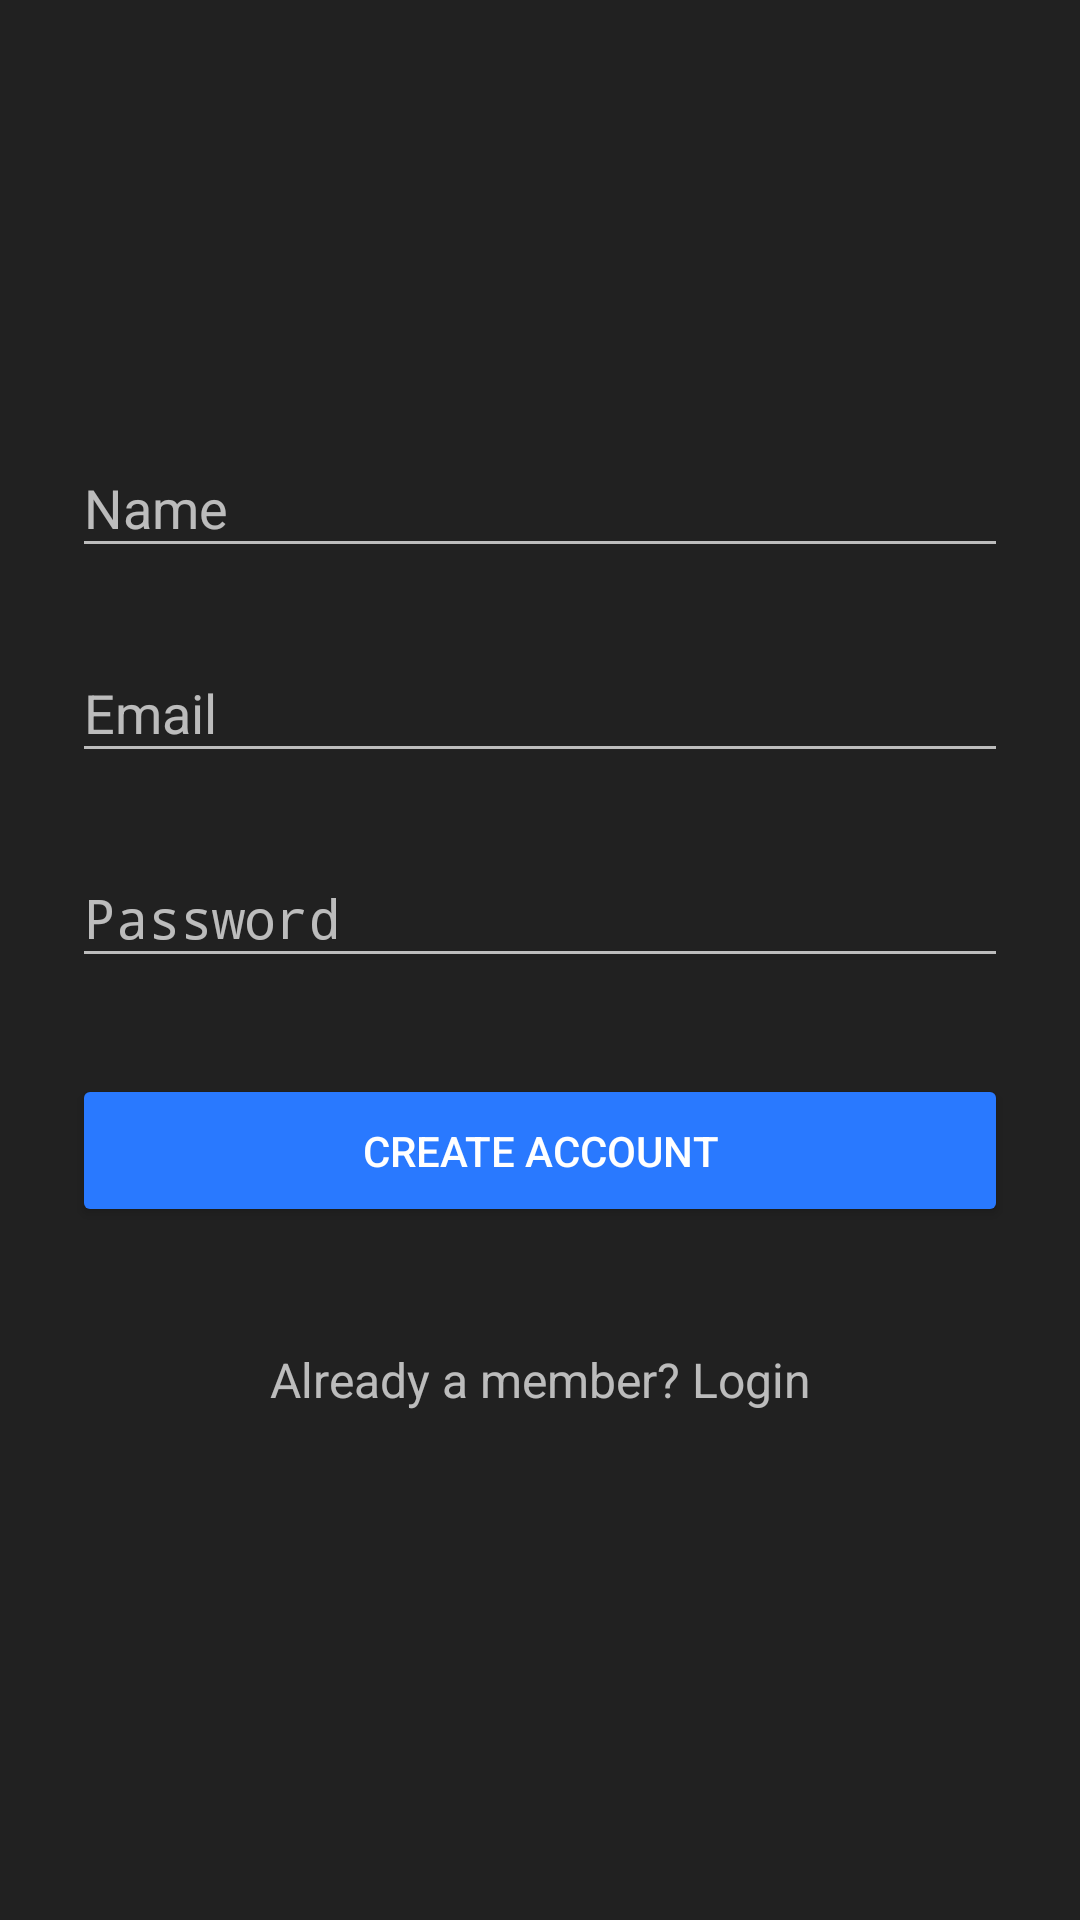

Produce the Android XML layout that renders to this screen, including the resource entries it uses.
<!-- AndroidManifest.xml: activity theme LoginTheme -->
<!-- res/layout/activity_new_account.xml -->
<?xml version="1.0" encoding="utf-8"?>
<LinearLayout xmlns:android="http://schemas.android.com/apk/res/android"
    xmlns:app="http://schemas.android.com/apk/res-auto"
    xmlns:tools="http://schemas.android.com/tools"
    android:layout_width="match_parent"
    android:layout_height="match_parent"
    android:background="@color/loginColorPrimary"
    android:focusableInTouchMode="true"
    android:gravity="center"
    android:orientation="vertical"
    android:padding="@dimen/login_default_padding"
    tools:context="com.example.android.udninventory.login.NewAccountActivity">

    <android.support.design.widget.TextInputLayout
        android:id="@+id/new_user_name_edit_text_wrapper"
        style="@style/login_edit_text_layout_wrapper_style"
        app:errorTextAppearance="@color/primaryWhiteColor">

        <EditText
            android:id="@+id/new_user_name_edit_text"
            android:layout_width="match_parent"
            android:layout_height="wrap_content"
            android:hint="@string/name_hint"
            android:inputType="textCapWords|textNoSuggestions" />
    </android.support.design.widget.TextInputLayout>

    <android.support.design.widget.TextInputLayout
        android:id="@+id/new_user_email_edit_text_wrapper"
        style="@style/login_edit_text_layout_wrapper_style"
        app:errorTextAppearance="@color/primaryWhiteColor">

        <EditText
            android:id="@+id/new_user_email_edit_text"
            android:layout_width="match_parent"
            android:layout_height="wrap_content"
            android:hint="@string/email_hint"
            android:inputType="textEmailAddress" />
    </android.support.design.widget.TextInputLayout>

    <android.support.design.widget.TextInputLayout
        android:id="@+id/new_user_password_edit_text_wrapper"
        style="@style/login_edit_text_layout_wrapper_style"
        app:errorTextAppearance="@color/primaryWhiteColor">

        <EditText
            android:id="@+id/new_user_password_edit_text"
            android:layout_width="match_parent"
            android:layout_height="wrap_content"
            android:hint="@string/password_hint"
            android:inputType="numberPassword" />
    </android.support.design.widget.TextInputLayout>

    <android.support.v7.widget.AppCompatButton
        android:id="@+id/new_user_create_account_button"
        style="@style/login_button_style"
        android:text="@string/create_account_button_text" />

    <TextView
        android:id="@+id/new_user_login_link_existing_user"
        style="@style/login_text_button_style"
        android:text="@string/login_to_existing_account_text" />
</LinearLayout>
<!-- resources referenced by this layout -->
<resources>
  <color name="loginColorPrimary">#212121</color>
  <color name="primaryWhiteColor">#FFFFFF</color>
  <dimen name="login_default_padding">24dp</dimen>
  <string name="create_account_button_text">Create Account</string>
  <string name="email_hint">Email</string>
  <string name="login_to_existing_account_text">Already a member? Login</string>
  <string name="name_hint">Name</string>
  <string name="password_hint">Password</string>
  <style name="login_button_style">
          <item name="android:layout_width">match_parent</item>
          <item name="android:layout_height">wrap_content</item>
          <item name="android:layout_marginBottom">@dimen/login_default_margin</item>
          <item name="android:layout_marginTop">@dimen/login_default_margin</item>
          <item name="android:padding">@dimen/login_button_padding</item>
      </style>
  <style name="login_edit_text_layout_wrapper_style">
          <item name="android:layout_width">match_parent</item>
          <item name="android:layout_height">wrap_content</item>
          <item name="android:layout_marginBottom">@dimen/login_edit_text_layout_margin_bottom</item>
          <item name="android:layout_marginTop">@dimen/login_edit_text_layout_margin_top</item>
      </style>
  <style name="login_text_button_style">
          <item name="android:layout_width">match_parent</item>
          <item name="android:layout_height">wrap_content</item>
          <item name="android:layout_marginBottom">@dimen/login_default_margin</item>
          <item name="android:gravity">center</item>
          <item name="android:padding">@dimen/login_button_padding</item>
          <item name="android:textSize">@dimen/primary_text_size</item>
      </style>
  <style name="LoginTheme" parent="Theme.AppCompat.NoActionBar">
          <item name="colorPrimary">@color/loginColorPrimary</item>
          <item name="colorPrimaryDark">@color/loginColorPrimaryDark</item>
          <item name="colorAccent">@color/loginColorAccent</item>
          <item name="colorButtonNormal">@color/colorAccent</item>
      </style>
  <dimen name="login_default_margin">24dp</dimen>
  <dimen name="login_button_padding">16dp</dimen>
  <dimen name="login_edit_text_layout_margin_bottom">8dp</dimen>
  <dimen name="login_edit_text_layout_margin_top">8dp</dimen>
  <dimen name="primary_text_size">16sp</dimen>
  <color name="loginColorPrimaryDark">#121212</color>
  <color name="loginColorAccent">#2979FF</color>
  <color name="colorAccent">#2979FF</color>
</resources>
